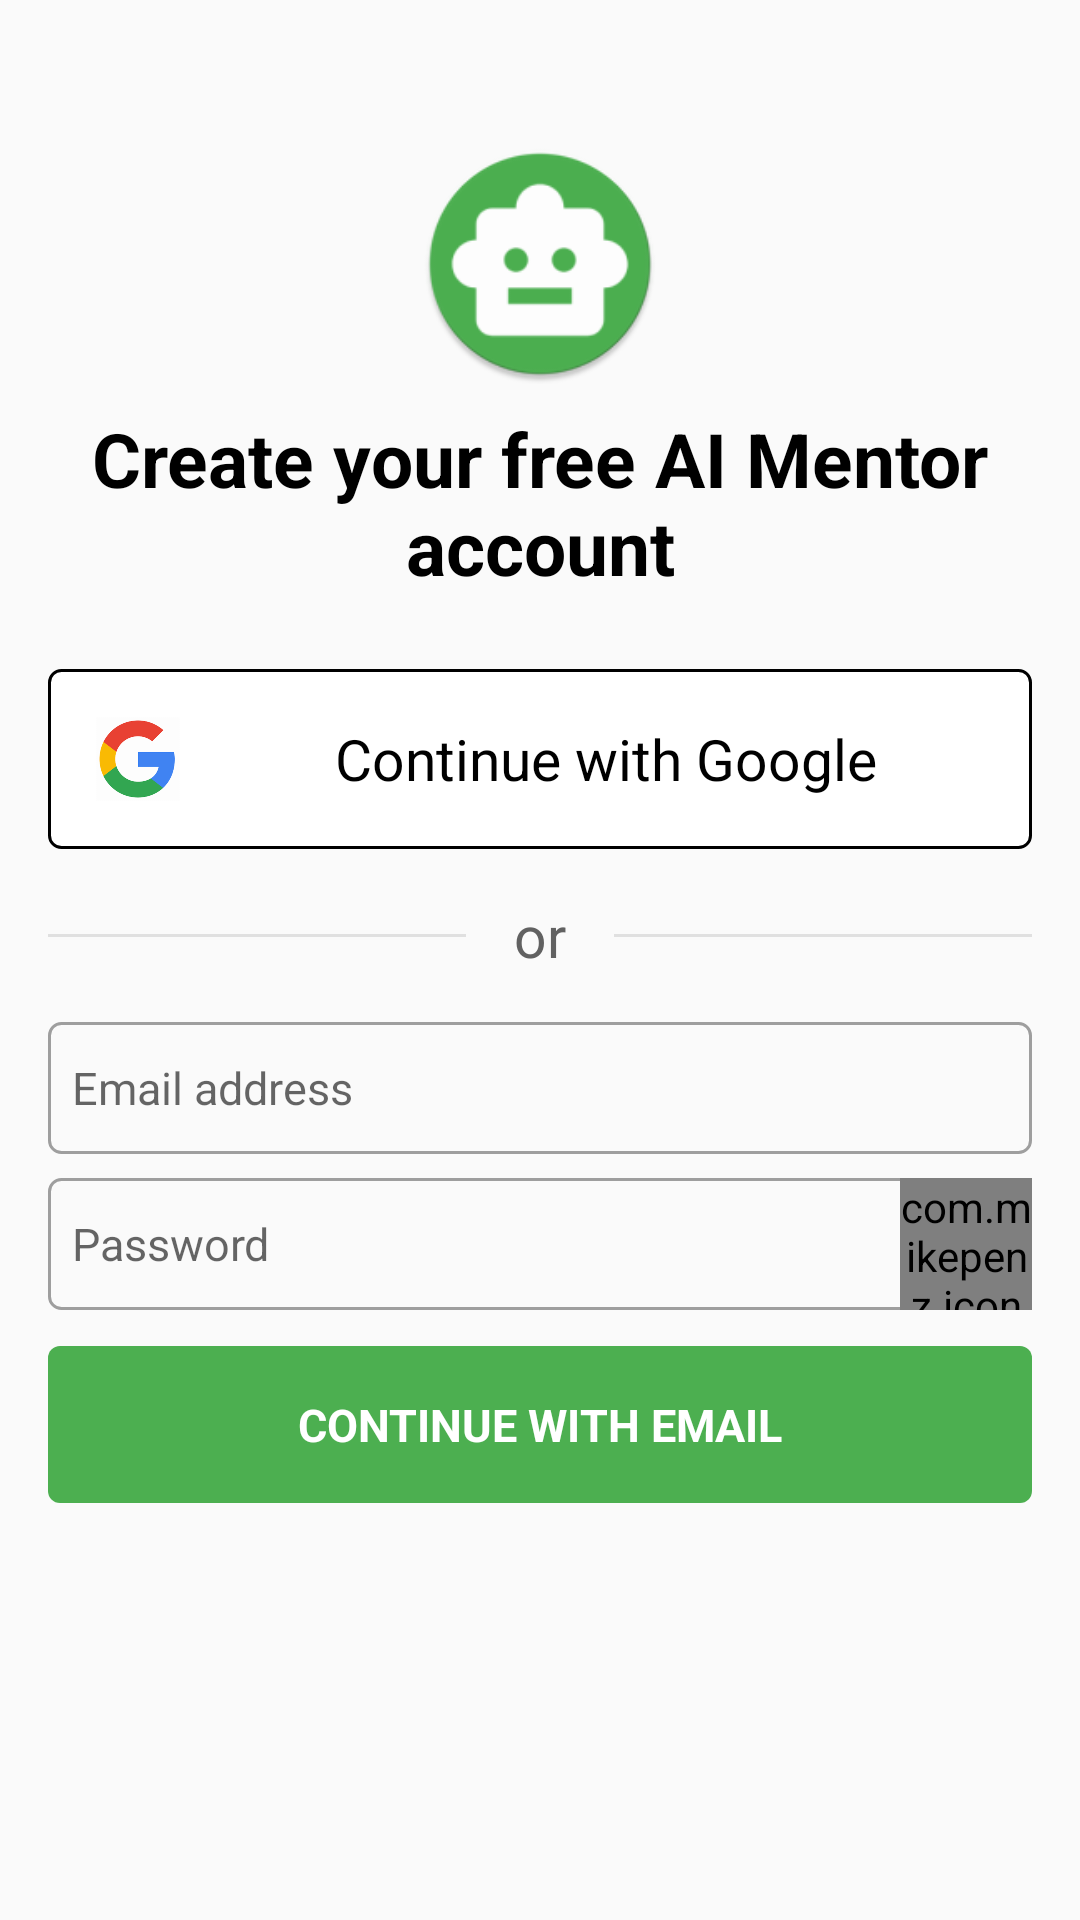

Here is an Android app screen rendered from its layout file. Give the layout XML and the strings, colors and styles it references.
<!-- AndroidManifest.xml: application theme AppTheme -->
<!-- res/layout/onboarding_activity.xml -->
<?xml version="1.0" encoding="utf-8"?>
<ScrollView
    xmlns:android="http://schemas.android.com/apk/res/android"
    xmlns:tools="http://schemas.android.com/tools"
    android:layout_width="match_parent"
    android:layout_height="match_parent"
    tools:ignore="SpUsage, ContentDescription, UnusedAttribute"
    >

    <LinearLayout
        android:layout_width="match_parent"
        android:layout_height="wrap_content"
        android:padding="16dp"
        android:orientation="vertical"
        >

        <ImageView
            android:layout_marginTop="32dp"
            android:layout_width="80dp"
            android:layout_height="80dp"
            android:layout_gravity="center_horizontal"
            android:src="@mipmap/ic_launcher_round"
            />

        <TextView
            android:layout_marginTop="8dp"
            android:layout_marginBottom="16dp"
            android:layout_width="match_parent"
            android:layout_height="wrap_content"
            android:gravity="center_horizontal"
            android:text="@string/onboarding_preface"
            android:textSize="25sp"
            android:textColor="@color/text_title"
            android:textStyle="bold"
            />

        <LinearLayout
            android:id="@+id/googleButton"
            android:layout_width="match_parent"
            android:layout_height="wrap_content"
            android:layout_marginTop="8dp"
            android:padding="16dp"
            android:foreground="?android:attr/selectableItemBackground"
            android:background="@drawable/rounded_black_rectangular_background"
            android:gravity="center_vertical"
            android:orientation="horizontal"
            >

            <ImageView
                android:layout_width="28dp"
                android:layout_height="28dp"
                android:layout_marginEnd="16dp"
                android:src="@drawable/google_logo"
                />

            <TextView
                android:layout_width="match_parent"
                android:layout_height="wrap_content"
                android:gravity="center_horizontal"
                android:text="@string/continue_with_google"
                android:textSize="19sp"
                android:textColor="@color/black"
                />
        </LinearLayout>

        <LinearLayout
            android:layout_width="match_parent"
            android:layout_height="wrap_content"
            android:layout_marginVertical="16dp"
            android:orientation="horizontal"
            android:gravity="center_vertical"
            >

            <View
                android:layout_width="0dp"
                android:layout_height="1dp"
                android:layout_weight="1"
                android:background="@color/line_divider_color"
                />

            <TextView
                android:layout_width="wrap_content"
                android:layout_height="wrap_content"
                android:layout_marginHorizontal="16dp"
                android:text="@string/or"
                android:textColor="@color/text_normal"
                android:textSize="19sp"
                />

            <View
                android:layout_width="0dp"
                android:layout_height="1dp"
                android:layout_weight="1"
                android:background="@color/line_divider_color"
                />
        </LinearLayout>

        <FrameLayout
            android:layout_width="match_parent"
            android:layout_height="wrap_content"
            android:layout_marginBottom="8dp"
            >

            <EditText
                android:id="@+id/email_address_input"
                android:layout_width="match_parent"
                android:layout_height="44dp"
                android:gravity="center_vertical"
                android:inputType="textEmailAddress"
                android:textSize="15sp"
                android:textColor="@color/text_normal"
                android:paddingStart="8dp"
                android:paddingEnd="44dp"
                android:hint="@string/email_address_hint"
                android:background="@drawable/rounded_edittext_background"
                android:singleLine="true"
                android:imeOptions="actionDone"
                />

            <com.mikepenz.iconics.view.IconicsTextView
                android:id="@+id/clear_email_button"
                android:text="@string/x_icon"
                android:visibility="gone"
                style="@style/text_input_icon"
                />
        </FrameLayout>

        <FrameLayout
            android:layout_width="match_parent"
            android:layout_height="wrap_content"
            android:layout_marginBottom="12dp"
            >

            <EditText
                android:id="@+id/password_input"
                android:layout_width="match_parent"
                android:layout_height="44dp"
                android:gravity="center_vertical"
                android:inputType="textPassword"
                android:textSize="15sp"
                android:textColor="@color/text_normal"
                android:paddingStart="8dp"
                android:paddingEnd="44dp"
                android:hint="@string/password_hint"
                android:background="@drawable/rounded_edittext_background"
                android:singleLine="true"
                android:imeOptions="actionDone"
                />

            <com.mikepenz.iconics.view.IconicsTextView
                android:id="@+id/view_password_button"
                android:text="@string/eye_icon"
                style="@style/text_input_icon"
                />
        </FrameLayout>

        <TextView
            android:id="@+id/email_continue_button"
            android:text="@string/continue_with_email"
            style="@style/rounded_button"
            />

        <TextView
            android:id="@+id/disclaimerText"
            android:layout_width="match_parent"
            android:layout_height="wrap_content"
            android:layout_marginTop="16dp"
            android:textColor="@color/text_normal"
            android:textSize="15sp"
            android:textColorLink="@color/link_blue"
            />
    </LinearLayout>
</ScrollView>
<!-- resources referenced by this layout -->
<resources>
  <color name="black">#000000</color>
  <color name="line_divider_color">#E0E0E0</color>
  <color name="link_blue">#1976D2</color>
  <color name="text_normal">#616161</color>
  <color name="text_title">@color/black</color>
  <!-- drawable rounded_black_rectangular_background (drawable) -->
  <?xml version="1.0" encoding="utf-8"?>
  <shape xmlns:android="http://schemas.android.com/apk/res/android">
  
      <solid android:color="@color/white"/>
  
      <stroke
          android:width="1dp"
          android:color="@color/black"
          />
  
      <corners android:radius="4dp"/>
  </shape>
  <!-- drawable rounded_edittext_background (drawable) -->
  <shape
      xmlns:android="http://schemas.android.com/apk/res/android"
      android:shape="rectangle"
      >
  
      <stroke
          android:width="1dp"
          android:color="@color/text_footer"
          />
  
      <corners android:radius="4dp"/>
  </shape>
  <string name="continue_with_email">Continue with email</string>
  <string name="continue_with_google">Continue with Google</string>
  <string name="email_address_hint">Email address</string>
  <string name="eye_icon">{gmi-eye}</string>
  <string name="onboarding_preface">Create your free AI Mentor account</string>
  <string name="or">or</string>
  <string name="password_hint">Password</string>
  <string name="x_icon">{gmi-close}</string>
  <style name="rounded_button" parent="button">
          <item name="android:background">@drawable/rounded_button_background</item>
      </style>
  <style name="text_input_icon">
          <item name="android:layout_width">44dp</item>
          <item name="android:layout_height">44dp</item>
          <item name="android:layout_gravity">end|center_vertical</item>
          <item name="android:textColor">@color/accent_color</item>
          <item name="android:gravity">center</item>
          <item name="android:textSize">24sp</item>
          <item name="android:foreground">?attr/selectableItemBackground</item>
      </style>
  <style name="AppTheme" parent="Theme.AppCompat.DayNight.DarkActionBar">
          <item name="colorPrimary">@color/app_core_color</item>
          <item name="colorPrimaryDark">@color/status_bar_color</item>
          <item name="colorAccent">@color/accent_color</item>
          <item name="android:navigationBarColor">@color/navigation_bar_color</item>
  
          <item name="android:itemTextAppearance">@style/MyActionBar.MenuTextStyle</item>
          <item name="android:itemBackground">@color/dialog_background</item>
      </style>
  <color name="white">#FFFFFF</color>
  <color name="text_footer">#9E9E9E</color>
  <!-- drawable rounded_button_background (drawable) -->
  <?xml version="1.0" encoding="utf-8"?>
  <shape
      xmlns:android="http://schemas.android.com/apk/res/android"
      android:shape="rectangle"
      >
  
      <solid android:color="@color/green"/>
  
      <corners android:radius="4dp"/>
  </shape>
  <color name="accent_color">@color/green</color>
  <color name="app_core_color">@color/green</color>
  <color name="status_bar_color">#388E3C</color>
  <color name="navigation_bar_color">@color/black</color>
  <style name="MyActionBar.MenuTextStyle" parent="@style/TextAppearance.AppCompat.Widget.ActionBar.Subtitle">
          <item name="android:textColor">@color/text_normal</item>
          <item name="android:textSize">17sp</item>
      </style>
  <color name="dialog_background">@color/white</color>
  <color name="green">#4CAF50</color>
</resources>
